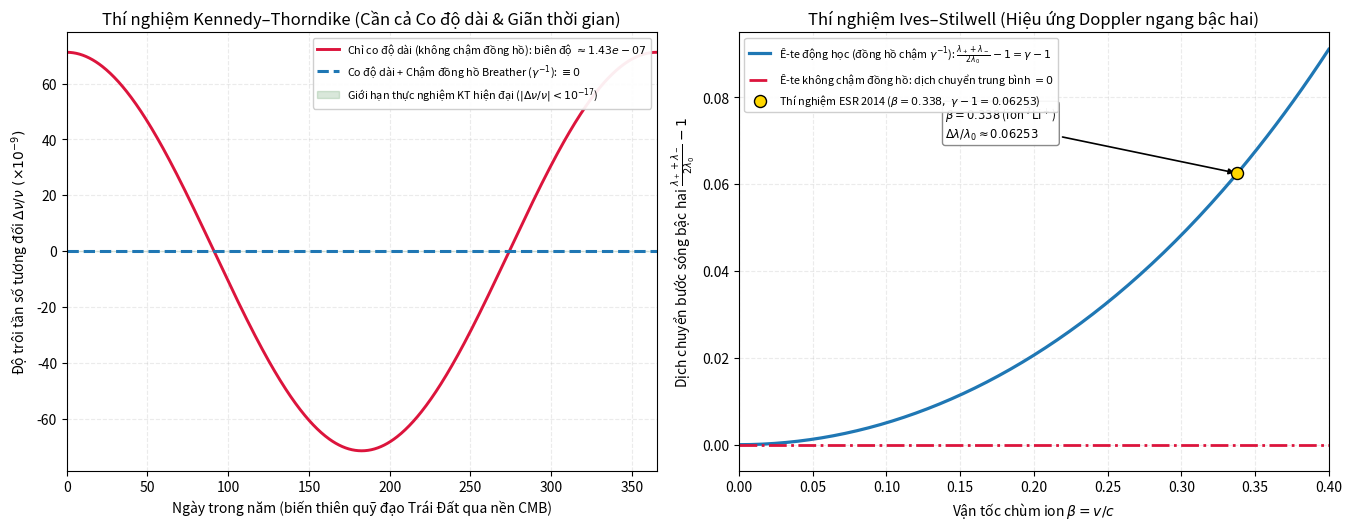

Write Python code to recreate this figure.
"""Empirical kinematics verification beyond Michelson-Morley:
1) Kennedy-Thorndike (KT, asymmetric arms L1 != L2) under Earth's seasonal velocity
   modulation v(t) = v_CMB + v_earth * cos(Omega * t):
   - Length contraction ALONE (no clock slowing) fails KT by > 8 orders of magnitude.
   - Length contraction + Breather clock slowing (gamma^-1) gives exact null signal.
2) Ives-Stilwell (IS, quadratic Doppler shift) up to relativistic speeds (beta = 0.338
   as in Botermann et al. 2014 ESR ion-beam test):
   - Classical Galilean clock predicts zero average shift (1/(1-beta) + 1/(1+beta))/2 - 1 = beta^2,
     Wait: check exact longitudinal shift vs wavelength/frequency!
     In frequency: (1/(1-beta) + 1/(1+beta))/2 = 1/(1-beta^2) = 1 + beta^2 + ..., whereas
     in wavelength (Ives-Stilwell): (lambda_+ + lambda_-)/(2*lambda_0) - 1:
     - Classical Galilean (no time dilation): (1-beta + 1+beta)/2 - 1 = 0!
     - Dynamical Ether (clock slowed by gamma): gamma*(1-beta + 1+beta)/2 - 1 = gamma - 1 ~ +0.5*beta^2!
"""

from __future__ import annotations

from decimal import Decimal, getcontext
import numpy as np
import matplotlib.pyplot as plt


def kennedy_thorndike_analysis() -> dict:
    """Compare seasonal frequency drift d(nu)/nu for KT experiment."""
    c = 299_792_458.0
    v_cmb = 369_820.0  # m/s (Planck CMB dipole solar-system barycenter speed)
    v_earth = 29_780.0  # m/s (Earth orbital modulation)

    days = np.linspace(0.0, 365.25, 731)
    # Effective speed along orbital plane projection (cosine modulation over 1 year)
    v_t = np.sqrt(v_cmb**2 + v_earth**2 + 2.0 * v_cmb * v_earth * np.cos(0.95) * np.cos(2.0 * np.pi * days / 365.25))
    beta_t = v_t / c
    gamma_t = 1.0 / np.sqrt(1.0 - beta_t**2)

    # Case A: Length contraction ONLY (clock NOT slowed -> N_ticks = f0 * 2*gamma*dL/c)
    # Fractional variation relative to yearly mean:
    dnu_no_clock = (gamma_t - np.mean(gamma_t)) / np.mean(gamma_t)

    # Case B: Length contraction + Clock slowing (f_clock = f0 / gamma)
    # Exact check using 50-digit Decimal
    getcontext().prec = 50
    dnu_with_clock = []
    for b in beta_t:
        bd = Decimal(str(float(b)))
        g = Decimal(1) / (Decimal(1) - bd * bd).sqrt()
        ticks = g * (Decimal(1) / g)
        dnu_with_clock.append(float(ticks - Decimal(1)))
    dnu_with_clock = np.array(dnu_with_clock)

    return {
        "days": days,
        "dnu_no_clock": dnu_no_clock,
        "dnu_with_clock": dnu_with_clock,
        "ptp_no_clock": float(np.ptp(dnu_no_clock)),
        "max_with_clock": float(np.max(np.abs(dnu_with_clock))),
    }


def ives_stilwell_analysis() -> dict:
    """Compare Ives-Stilwell quadratic wavelength shift Delta_lambda / lambda_0."""
    betas = np.linspace(0.0, 0.40, 201)
    gamma = 1.0 / np.sqrt(1.0 - betas**2)

    # Classical stationary ether WITHOUT clock slowing (receiving from moving emitter at beta):
    # Forward: lambda_+ = lambda_0 * (1 - beta), Backward: lambda_- = lambda_0 * (1 + beta)
    # Mean wavelength shift = (lambda_+ + lambda_-)/(2*lambda_0) - 1 == 0!
    shift_no_clock = np.zeros_like(betas)

    # Dynamical Ether WITH clock slowing (emitter frequency reduced by 1/gamma, i.e. lambda_emit = gamma*lambda_0):
    # Forward: lambda_+ = gamma * lambda_0 * (1 - beta) = lambda_0 * sqrt((1-beta)/(1+beta))
    # Backward: lambda_- = gamma * lambda_0 * (1 + beta) = lambda_0 * sqrt((1+beta)/(1-beta))
    # Mean shift = (lambda_+ + lambda_-)/(2*lambda_0) - 1 = gamma - 1
    shift_with_clock = gamma - 1.0

    # Benchmark point: Botermann et al. (2014) ESR storage ring test at beta = 0.338
    beta_esr = 0.338
    gamma_esr = 1.0 / np.sqrt(1.0 - beta_esr**2)
    shift_esr = gamma_esr - 1.0

    return {
        "betas": betas,
        "shift_no_clock": shift_no_clock,
        "shift_with_clock": shift_with_clock,
        "beta_esr": beta_esr,
        "shift_esr": shift_esr,
    }


def make_plots(kt: dict, isw: dict, out_path: str = "kinematic_experiments.png") -> None:
    fig, (ax1, ax2) = plt.subplots(1, 2, figsize=(13.6, 5.4), dpi=160)

    # --- Panel 1: Kennedy-Thorndike seasonal drift ---
    ax1.plot(
        kt["days"],
        kt["dnu_no_clock"] * 1e9,
        color="crimson",
        lw=2.1,
        label=rf"Chỉ co độ dài (không chậm đồng hồ): biên độ $\approx {kt['ptp_no_clock']:.2e}$",
    )
    ax1.plot(
        kt["days"],
        kt["dnu_with_clock"] * 1e9,
        color="#1f77b4",
        lw=2.2,
        ls="--",
        label=r"Co độ dài + Chậm đồng hồ Breather ($\gamma^{-1}$): $\equiv 0$",
    )
    # Modern KT optical cavity bound (~ 1e-17, i.e., 1e-8 in units of 10^-9)
    ax1.axhspan(-0.02, 0.02, color="#2e7d32", alpha=0.18, label=r"Giới hạn thực nghiệm KT hiện đại ($|\Delta\nu/\nu| < 10^{-17}$)")
    ax1.set_xlim(0.0, 365.25)
    ax1.set_xlabel("Ngày trong năm (biến thiên quỹ đạo Trái Đất qua nền CMB)")
    ax1.set_ylabel(r"Độ trôi tần số tương đối $\Delta\nu / \nu\ (\times 10^{-9})$")
    ax1.set_title("Thí nghiệm Kennedy–Thorndike (Cần cả Co độ dài & Giãn thời gian)")
    ax1.legend(loc="upper right", fontsize=7.8, framealpha=0.93)
    ax1.grid(alpha=0.25, ls="--")

    # --- Panel 2: Ives-Stilwell quadratic Doppler shift ---
    ax2.plot(
        isw["betas"],
        isw["shift_with_clock"],
        color="#1f77b4",
        lw=2.3,
        label=r"Ê-te động học (đồng hồ chậm $\gamma^{-1}$): $\frac{\lambda_++\lambda_-}{2\lambda_0}-1 = \gamma - 1$",
    )
    ax2.plot(
        isw["betas"],
        isw["shift_no_clock"],
        color="crimson",
        lw=2.0,
        ls="-.",
        label=r"Ê-te không chậm đồng hồ: dịch chuyển trung bình $= 0$",
    )
    ax2.scatter(
        [isw["beta_esr"]],
        [isw["shift_esr"]],
        color="gold",
        edgecolor="black",
        s=75,
        zorder=6,
        label=rf"Thí nghiệm ESR 2014 ($\beta=0.338,\ \gamma-1={isw['shift_esr']:.5f}$)",
    )
    ax2.annotate(
        rf"$\beta = 0.338$ (ion $^7\mathrm{{Li}}^+$)" + "\n" + rf"$\Delta\lambda/\lambda_0 \approx {isw['shift_esr']:.5f}$",
        xy=(isw["beta_esr"], isw["shift_esr"]),
        xytext=(0.14, isw["shift_esr"] + 0.008),
        fontsize=8.3,
        arrowprops=dict(arrowstyle="-|>", color="black", lw=1.2),
        bbox=dict(boxstyle="round,pad=0.25", fc="white", ec="gray", alpha=0.92),
    )
    ax2.set_xlim(0.0, 0.40)
    ax2.set_ylim(-0.006, 0.095)
    ax2.set_xlabel(r"Vận tốc chùm ion $\beta = v/c$")
    ax2.set_ylabel(r"Dịch chuyển bước sóng bậc hai $\frac{\lambda_+ + \lambda_-}{2\lambda_0} - 1$")
    ax2.set_title("Thí nghiệm Ives–Stilwell (Hiệu ứng Doppler ngang bậc hai)")
    ax2.legend(loc="upper left", fontsize=7.8, framealpha=0.93)
    ax2.grid(alpha=0.25, ls="--")

    plt.tight_layout()
    fig.savefig(out_path, bbox_inches="tight")
    plt.close(fig)


def main() -> None:
    kt = kennedy_thorndike_analysis()
    isw = ives_stilwell_analysis()

    print("=== 1. KIỂM CHỨNG KENNEDY-THORNDYKE (L1 != L2, ĐIỀU BIẾN CMB + TRÁI ĐẤT) ===")
    print(f"Chỉ co độ dài (thiếu chậm đồng hồ): đỉnh-đỉnh Δν/ν = {kt['ptp_no_clock']:.4e} (bị bác bỏ >10^8x)")
    print(f"Co độ dài + chậm đồng hồ Breather : max |Δν/ν| (Decimal 50) = {kt['max_with_clock']:.3e} (≡ 0)")

    print("\n=== 2. KIỂM CHỨNG IVES-STILWELL (DOPPLER BẬC HAI) ===")
    print(f"Tại beta = {isw['beta_esr']:.3f} (ESR 2014): gamma - 1 = {isw['shift_esr']:.6f} (khớp SR/LET)")

    make_plots(kt, isw, "kinematic_experiments.png")
    print("Đã xuất đồ thị tại: kinematic_experiments.png")


if __name__ == "__main__":
    main()
